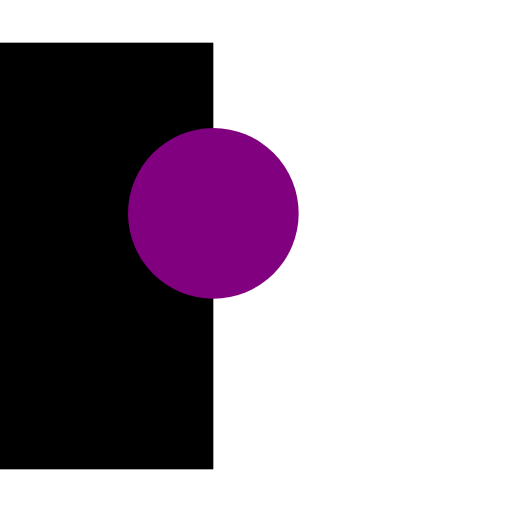
t = 0.00 s
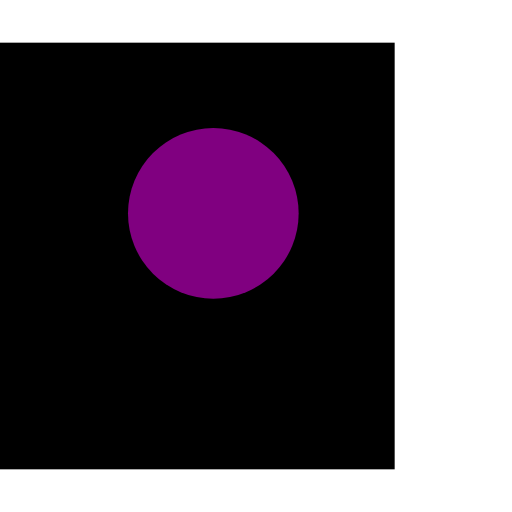
t = 2.50 s
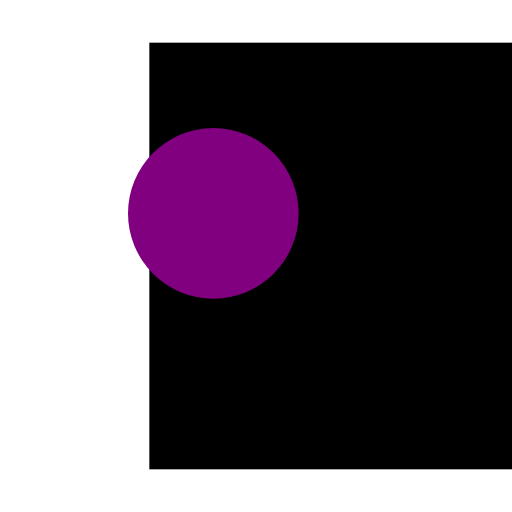
t = 5.00 s
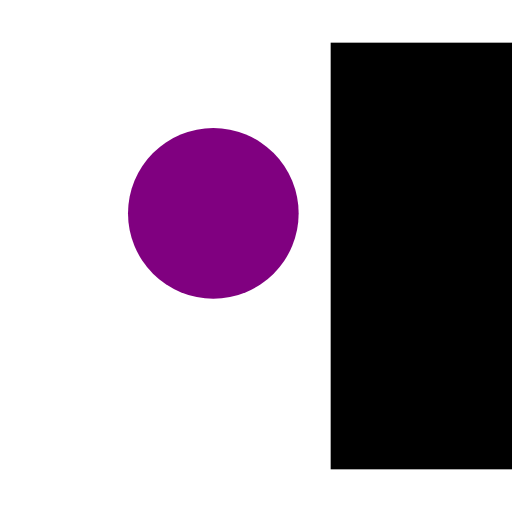
t = 7.50 s

The animated SVG that drew these frames (rendered in a browser with its animation timeline set to each time). Animation: 1 SMIL element (animate=1); one cycle of 10.00 s, repeats indefinitely.

<?xml version="1.0"?>
<svg width="120" height="120" viewBox="0 0 120 120" xmlns="http://www.w3.org/2000/svg">  
  <style>.hover { fill: blue; }</style>
  <rect id="svgrect" x="10" y="10" width="100" height="100" stroke="${_col}" fill="${_col}">
    <animate attributeType="XML" attributeName="x" from="-50" to="120"
        dur="10s" repeatCount="indefinite"/>
  </rect>
  <circle cx="50" cy="50" r="20" fill="purple"/>
</svg>